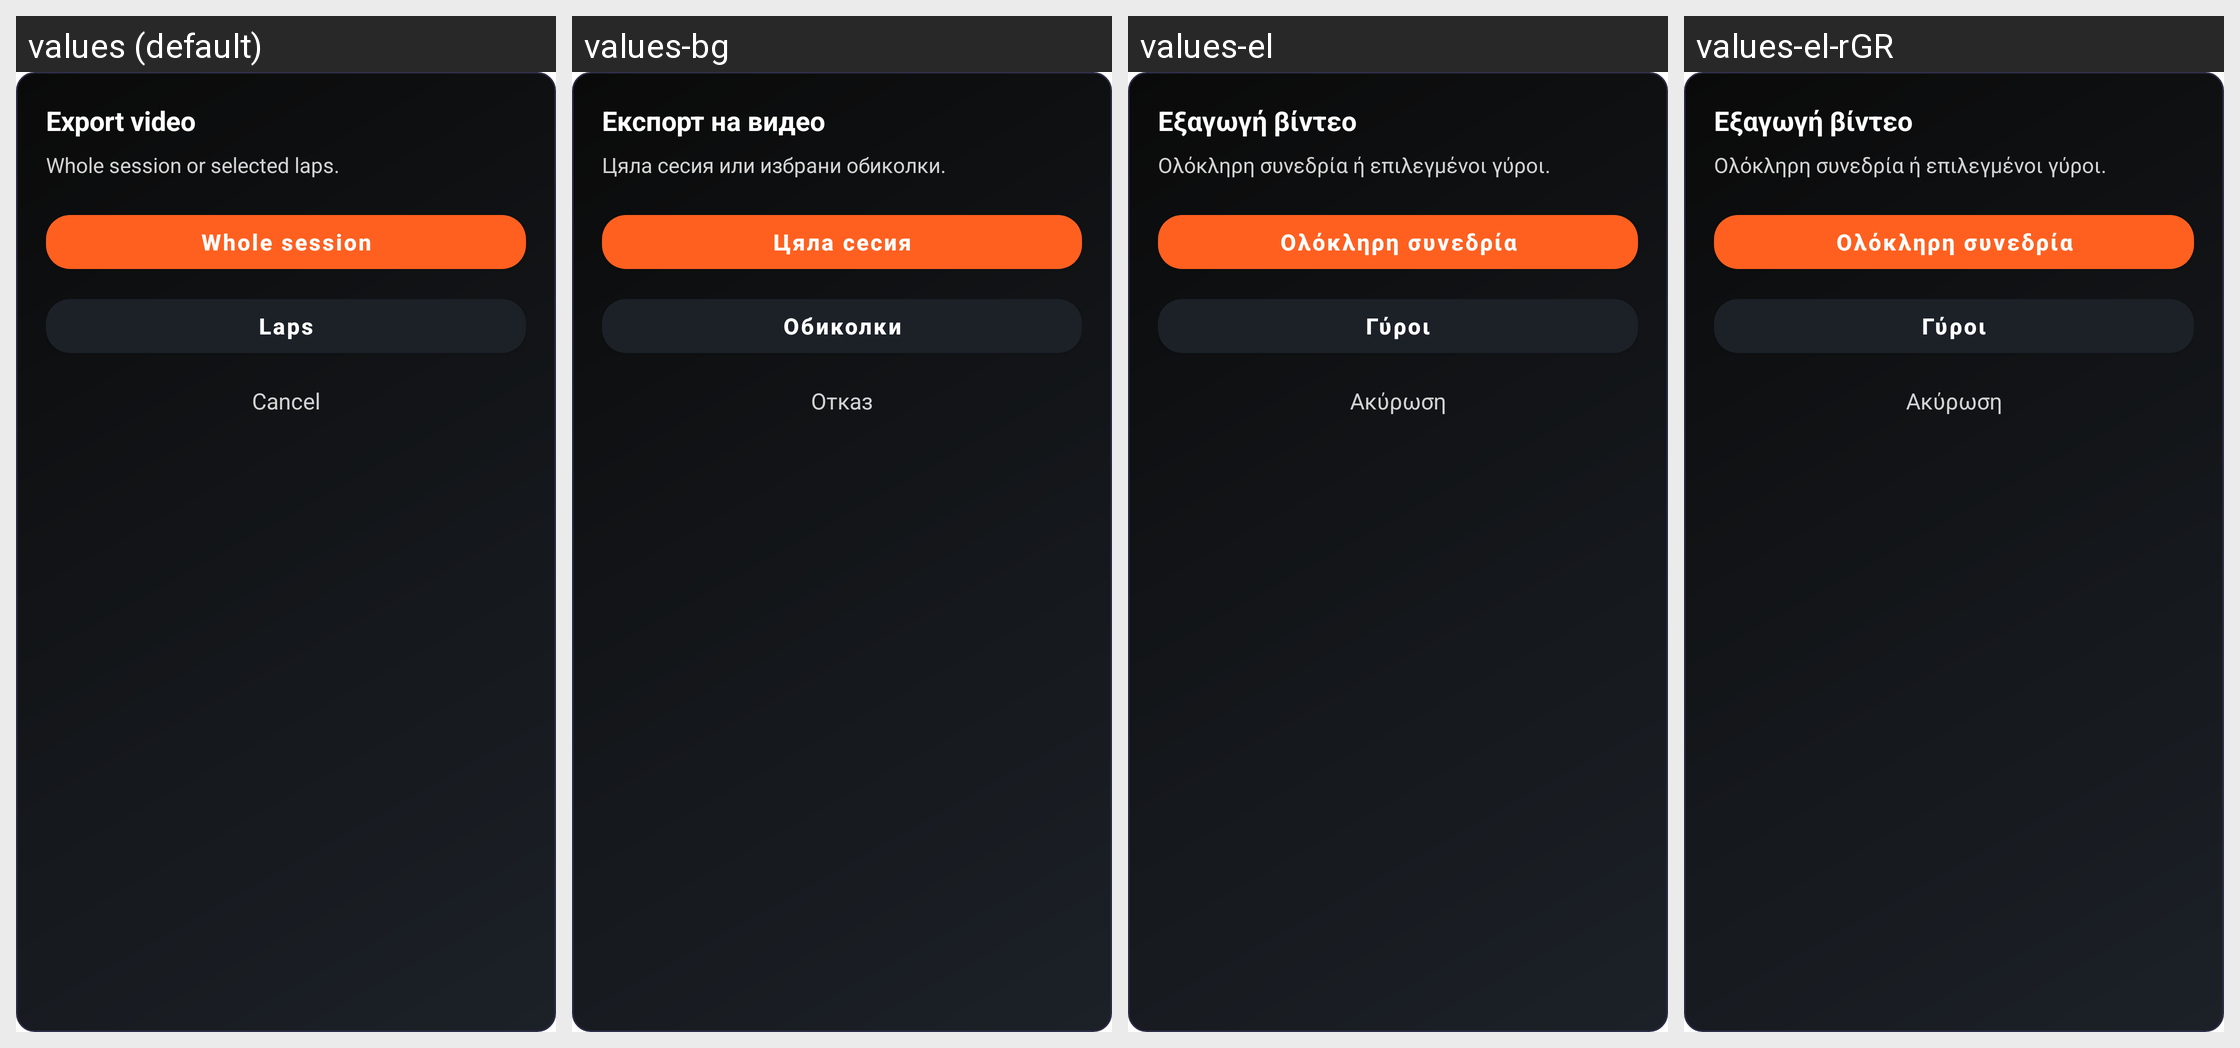

The same Android screen rendered under several of its app's locales, left to right. List the strings drawn on it with the default value and each locale's translation.
Android screen res/layout/dialog_track_video_export_scope.xml rendered under 4 locales, left to right: values (default), values-bg, values-el, values-el-rGR. Device: Nexus 5 (rendered at 1080×1920; each locale shown at half size, 540×960, under a caption strip naming it); theme Theme.DragMe.
Strings drawn on this screen, with the default value and each locale's value (text and hints the layout hard-codes, and strings that could not be matched under every locale, appear in the picture but are not listed):

track_session_video_export_scope_title
  values: Export video
  values-bg: Експорт на видео
  values-el: Εξαγωγή βίντεο
  values-el-rGR: Εξαγωγή βίντεο  [from values-el]

track_session_video_export_scope_message
  values: Whole session or selected laps.
  values-bg: Цяла сесия или избрани обиколки.
  values-el: Ολόκληρη συνεδρία ή επιλεγμένοι γύροι.
  values-el-rGR: Ολόκληρη συνεδρία ή επιλεγμένοι γύροι.  [from values-el]

track_session_video_export_scope_full
  values: Whole session
  values-bg: Цяла сесия
  values-el: Ολόκληρη συνεδρία
  values-el-rGR: Ολόκληρη συνεδρία  [from values-el]

track_session_video_export_scope_laps
  values: Laps
  values-bg: Обиколки
  values-el: Γύροι
  values-el-rGR: Γύροι  [from values-el]

cancel
  values: Cancel
  values-bg: Отказ
  values-el: Ακύρωση
  values-el-rGR: Ακύρωση  [from values-el]
